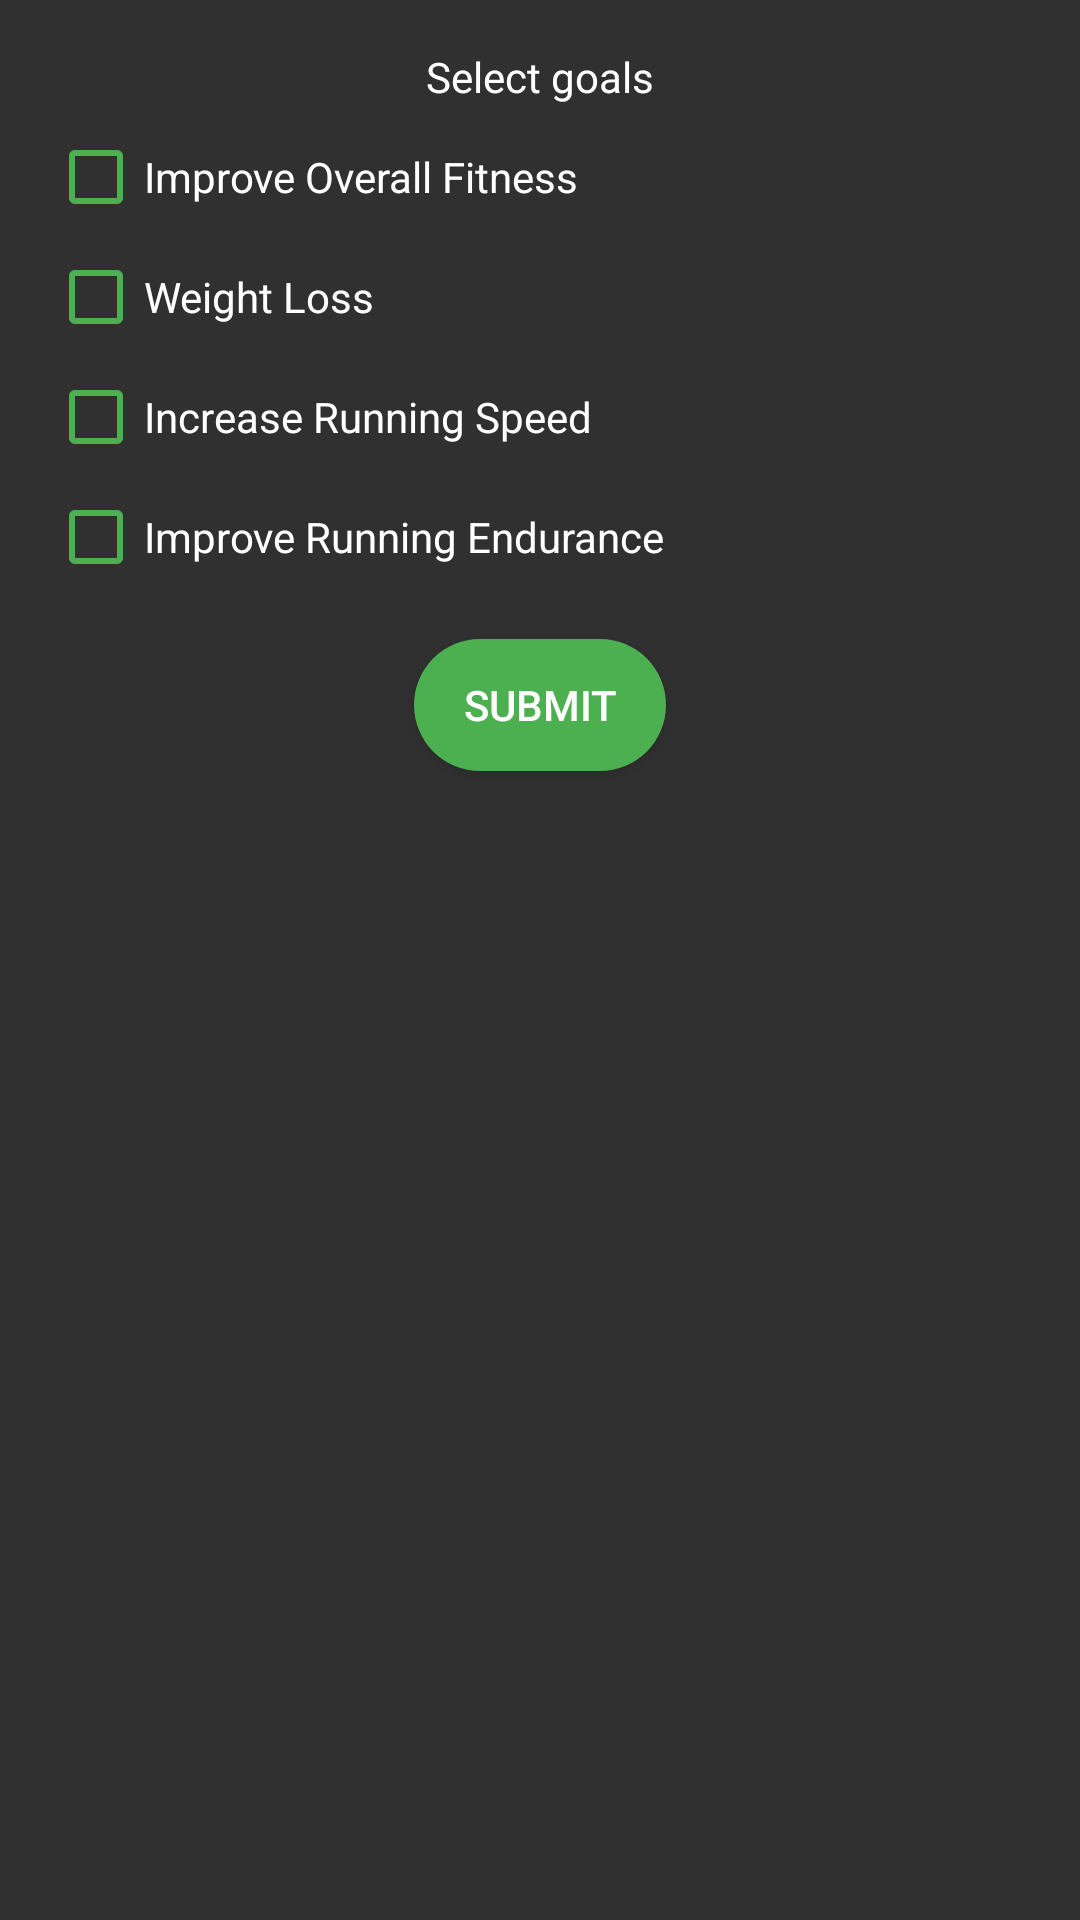

The Android layout XML behind this screen, and the referenced resources:
<!-- AndroidManifest.xml: application theme Theme.AppCompat.NoActionBar -->
<!-- res/layout/goals_layout.xml -->
<?xml version="1.0" encoding="utf-8"?>
<ScrollView xmlns:android="http://schemas.android.com/apk/res/android"
    xmlns:app="http://schemas.android.com/apk/res-auto"
    android:layout_width="match_parent"
    android:layout_height="match_parent"
    android:padding="16dp"
    android:fillViewport="true">

    <androidx.constraintlayout.widget.ConstraintLayout
        android:layout_width="match_parent"
        android:layout_height="wrap_content">

        <TextView
            android:id="@+id/goalsLabel"
            android:layout_width="wrap_content"
            android:layout_height="wrap_content"
            android:text="@string/select_your_goals"
            android:textColor="#FFFFFF"
            app:layout_constraintStart_toStartOf="parent"
            app:layout_constraintEnd_toEndOf="parent"
            app:layout_constraintTop_toTopOf="parent" />

        <CheckBox
            android:id="@+id/checkBoxImproveOverallFitness"
            android:layout_width="wrap_content"
            android:layout_height="wrap_content"
            android:layout_marginTop="8dp"
            android:textColor="#FFFFFF"
            android:buttonTint="#4CAF50"
            android:text="@string/improve_overall_fitness"
            app:layout_constraintStart_toStartOf="parent"
            app:layout_constraintTop_toBottomOf="@+id/goalsLabel" />

        <CheckBox
            android:id="@+id/checkBoxWeightLoss"
            android:layout_width="wrap_content"
            android:layout_height="wrap_content"
            android:layout_marginTop="8dp"
            android:text="@string/weight_loss"
            android:textColor="#FFFFFF"
            android:buttonTint="#4CAF50"
            app:layout_constraintStart_toStartOf="parent"
            app:layout_constraintTop_toBottomOf="@+id/checkBoxImproveOverallFitness" />

        <CheckBox
            android:id="@+id/checkBoxIncreaseRunningSpeed"
            android:layout_width="wrap_content"
            android:layout_height="wrap_content"
            android:layout_marginTop="8dp"
            android:text="@string/increase_running_speed"
            android:textColor="#FFFFFF"
            android:buttonTint="#4CAF50"
            app:layout_constraintStart_toStartOf="parent"
            app:layout_constraintTop_toBottomOf="@+id/checkBoxWeightLoss" />

        <CheckBox
            android:id="@+id/checkBoxImproveRunningEndurance"
            android:layout_width="wrap_content"
            android:layout_height="wrap_content"
            android:layout_marginTop="8dp"
            android:text="@string/improve_running_endurance"
            android:textColor="#FFFFFF"
            android:buttonTint="#4CAF50"
            app:layout_constraintStart_toStartOf="parent"
            app:layout_constraintTop_toBottomOf="@+id/checkBoxIncreaseRunningSpeed" />

        <Button
            android:id="@+id/nextButton"
            android:layout_width="wrap_content"
            android:layout_height="wrap_content"
            android:layout_marginTop="16dp"
            android:background="@drawable/oval_button"
            android:textColor="#FFFFFF"
            android:text="@string/submit"
            app:layout_constraintStart_toStartOf="parent"
            app:layout_constraintEnd_toEndOf="parent"
            app:layout_constraintTop_toBottomOf="@+id/checkBoxImproveRunningEndurance" />

    </androidx.constraintlayout.widget.ConstraintLayout>
</ScrollView>
<!-- resources referenced by this layout -->
<resources>
  <!-- drawable oval_button (drawable) -->
  <?xml version="1.0" encoding="utf-8"?>
  <layer-list xmlns:android="http://schemas.android.com/apk/res/android">
      
      <item android:right="2dp" android:left="2dp" android:top="2dp" android:bottom="2dp">
          <shape android:shape="rectangle">
              <solid android:color="#4CAF50"/>
              <corners android:radius="43dp"/>
          </shape>
      </item>
  </layer-list>
  <string name="improve_overall_fitness">Improve Overall Fitness</string>
  <string name="improve_running_endurance">Improve Running Endurance</string>
  <string name="increase_running_speed">Increase Running Speed</string>
  <string name="select_your_goals">Select goals</string>
  <string name="submit">Submit</string>
  <string name="weight_loss">Weight Loss</string>
</resources>
